The GitHub repository boss2256/CNN-Fruit-Classifier contains a labelled image folder "Data" with 4 categories: banana, orange, pineapple, pomelo. Examples follow, each with its label.

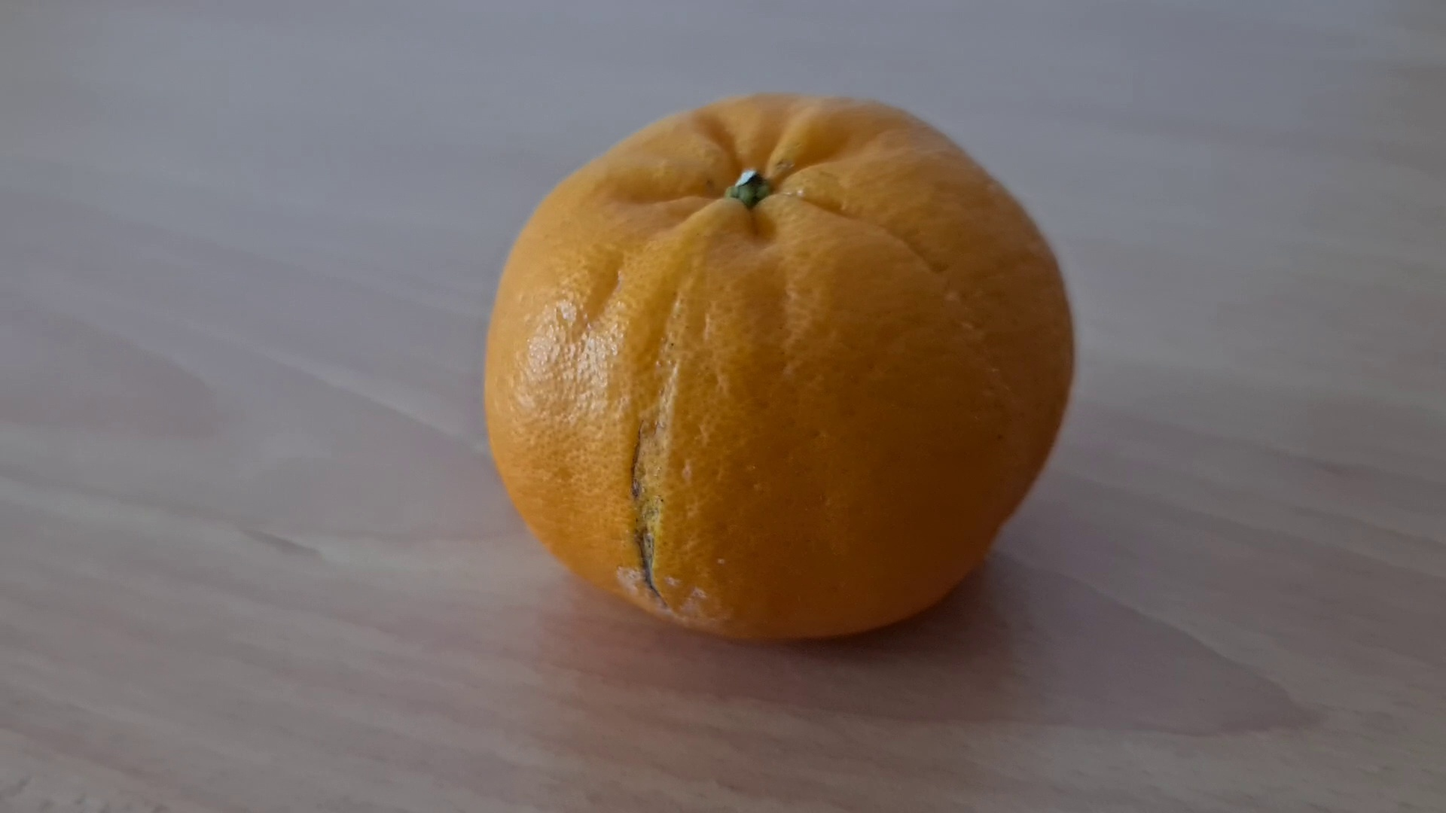
Label: orange

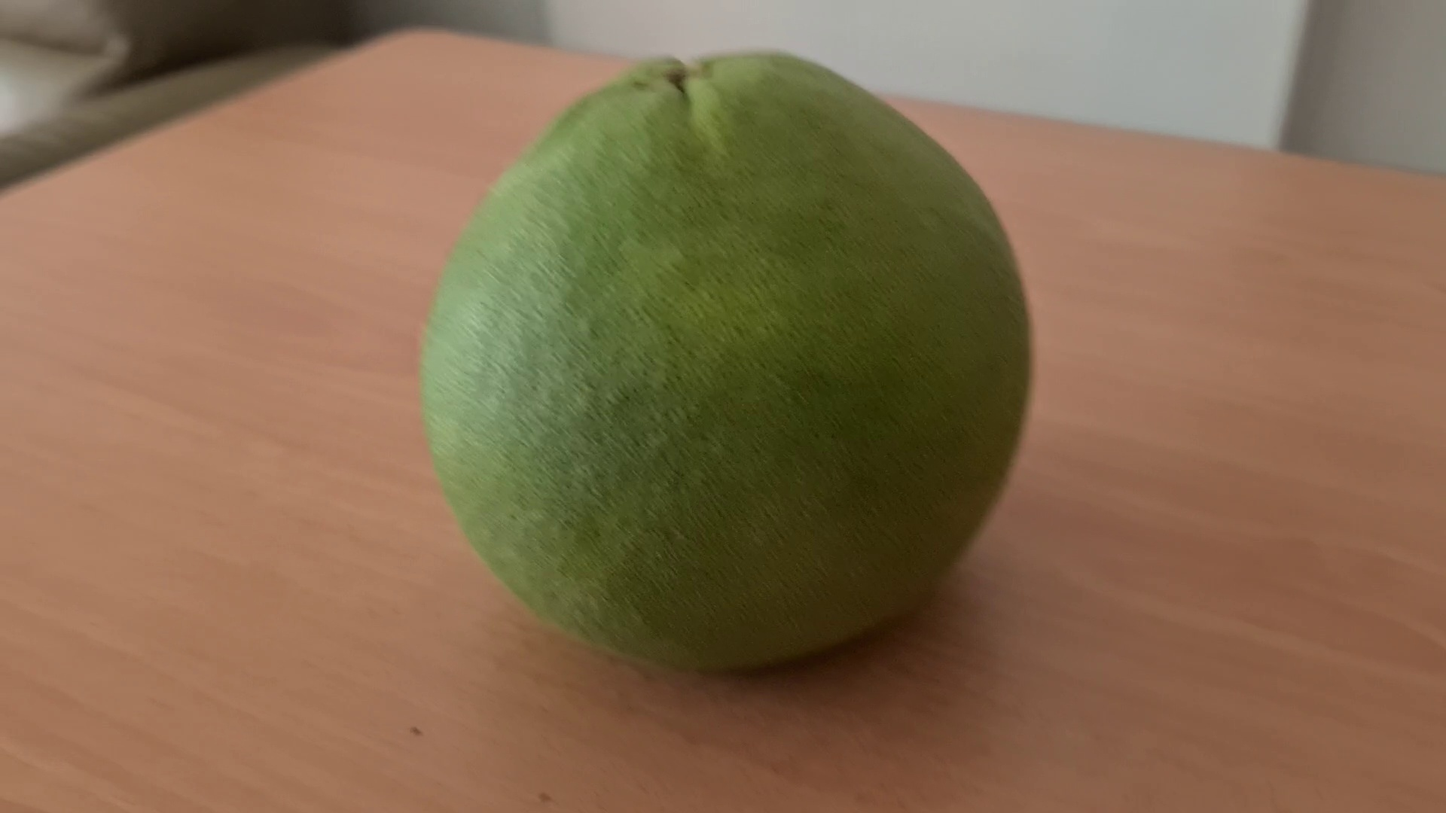
Label: pomelo

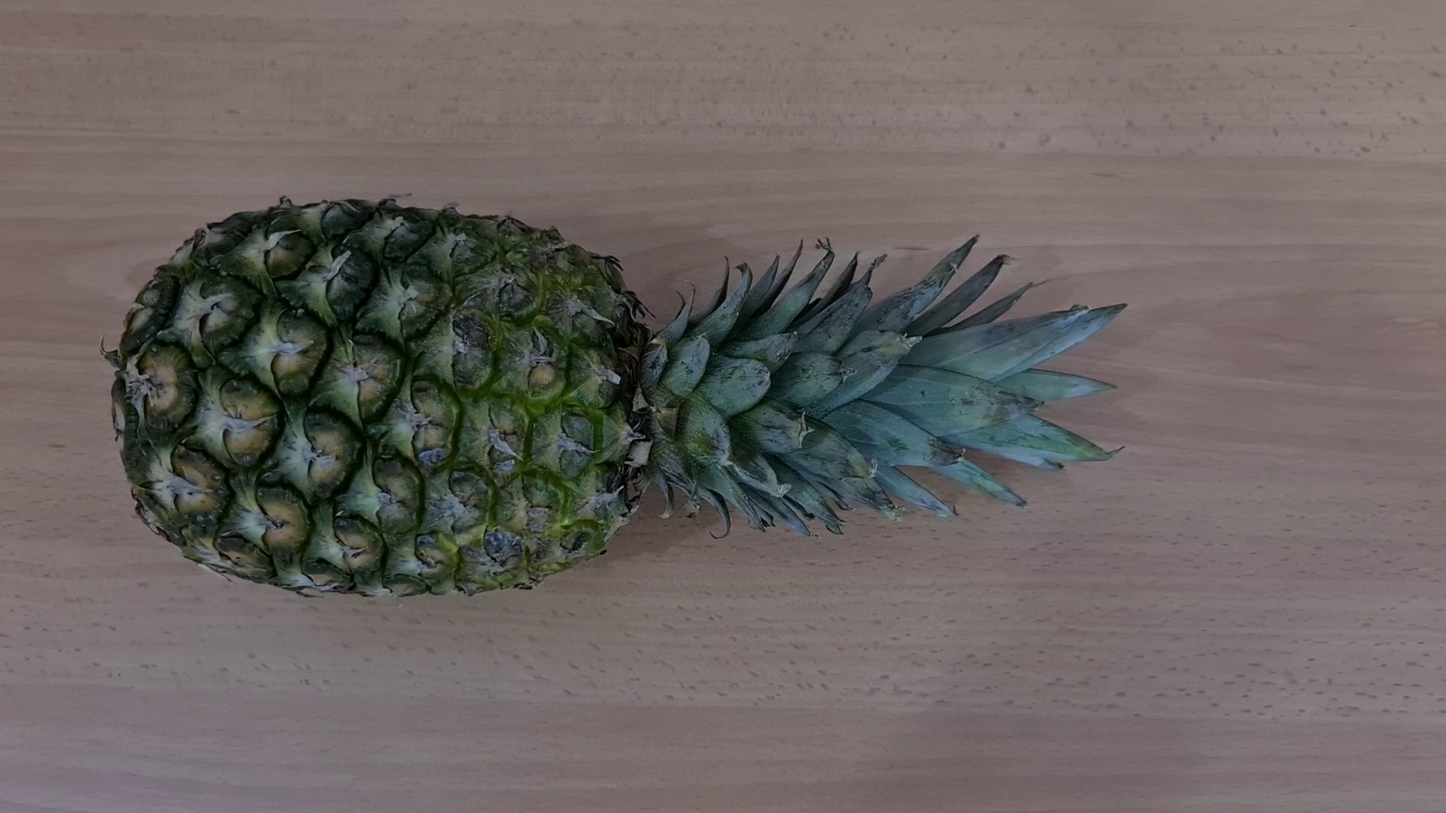
Label: pineapple

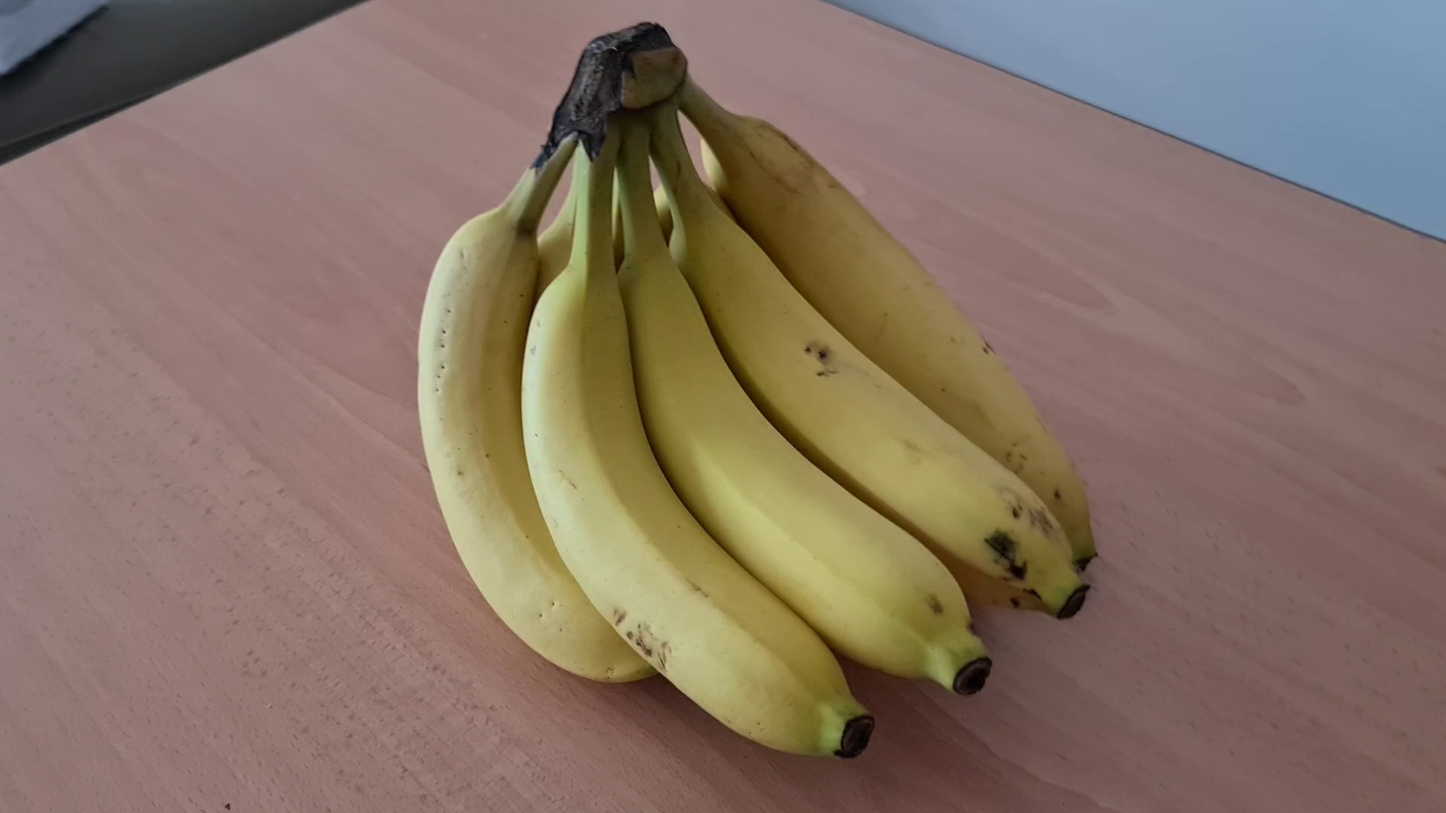
Label: banana

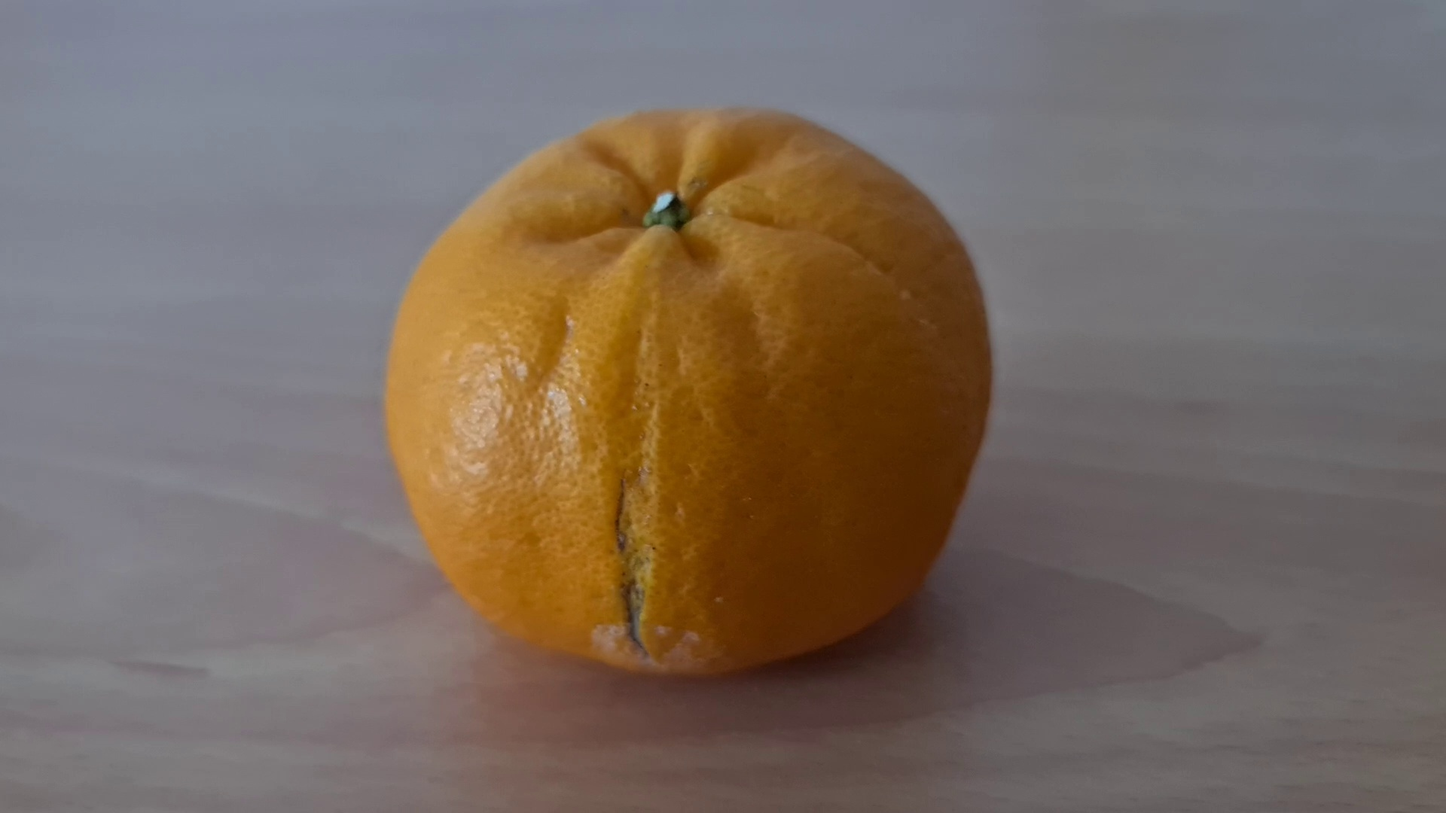
Label: orange

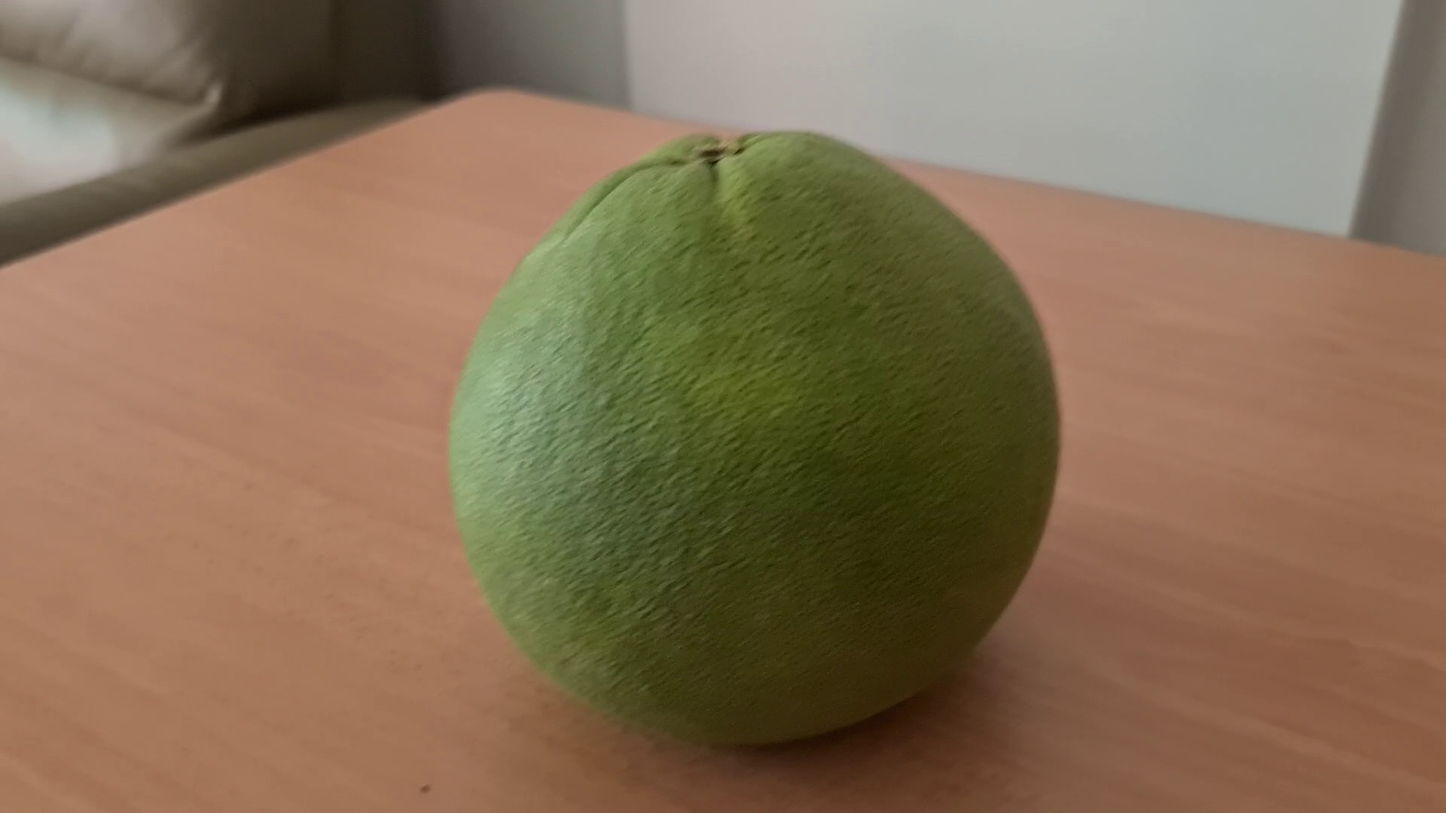
Label: pomelo
